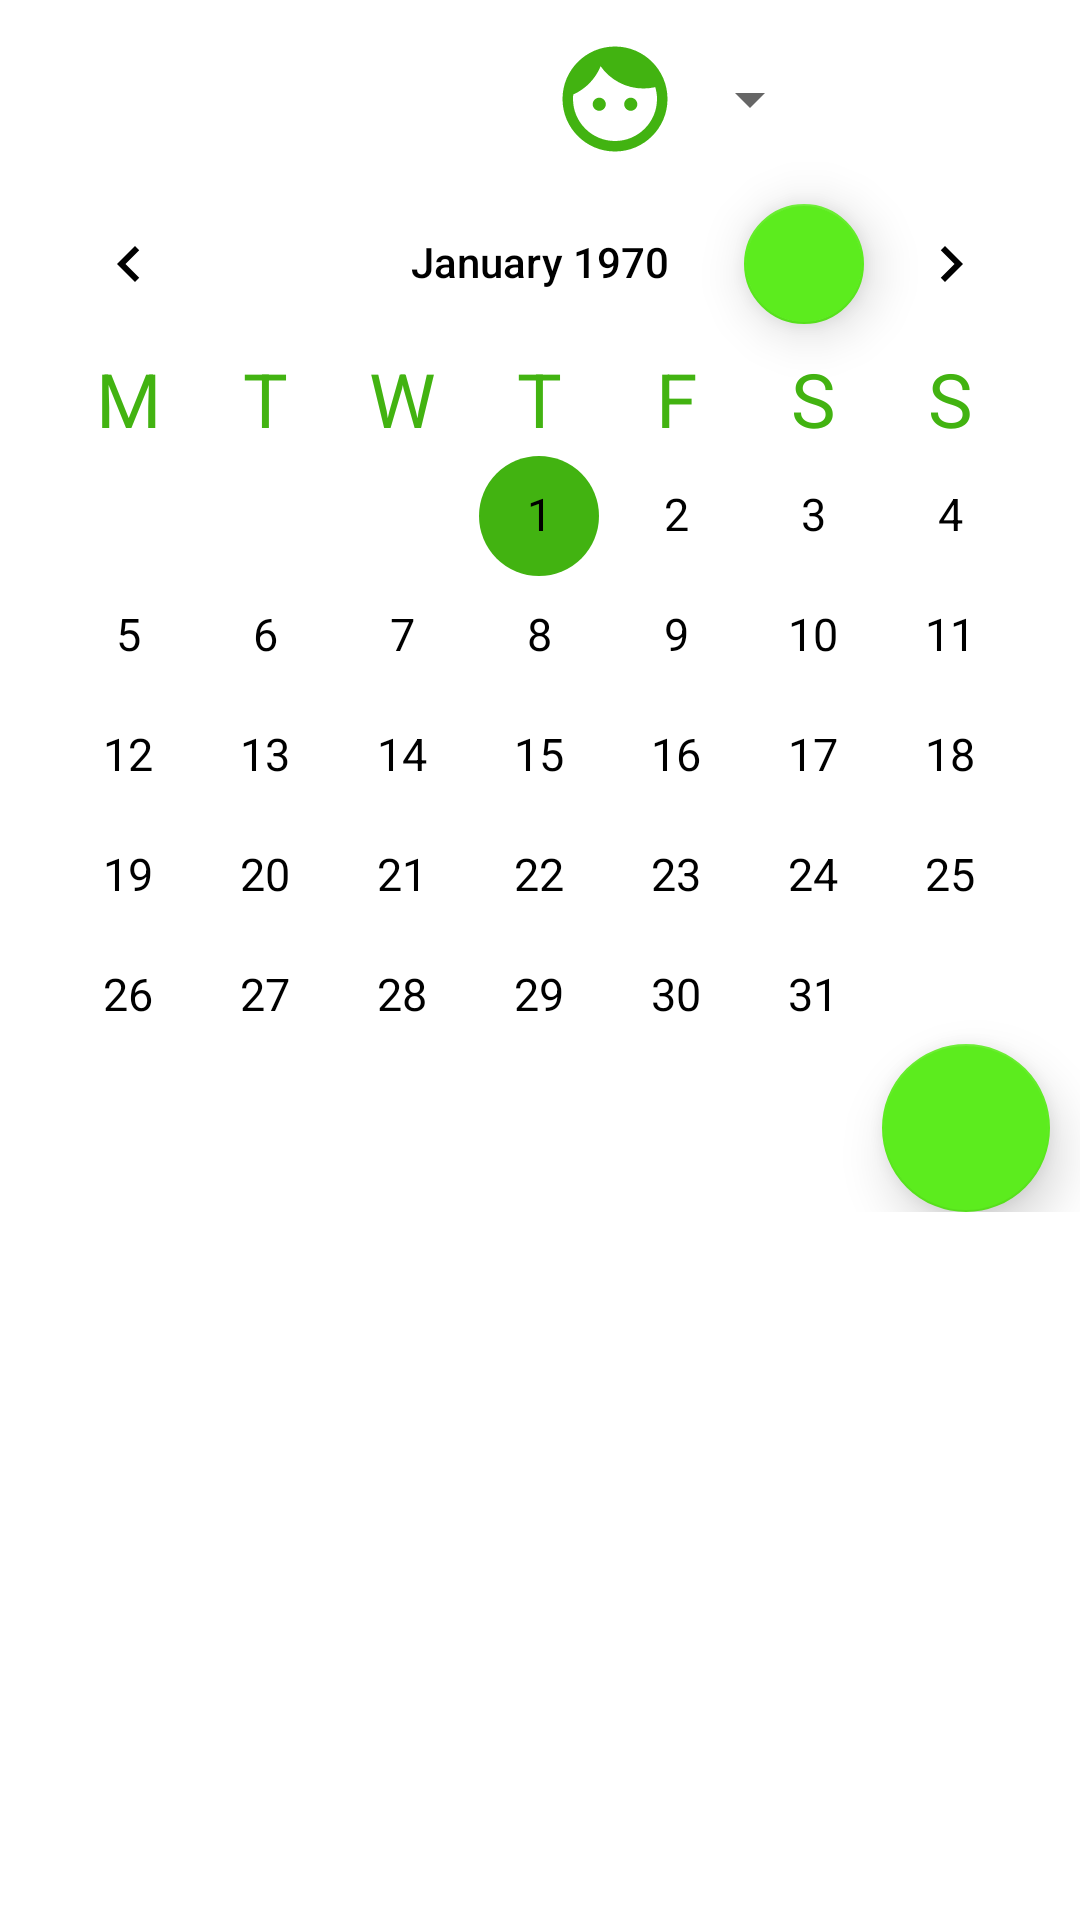

Write the Android layout XML for this screen, with the resource values it uses.
<!-- AndroidManifest.xml: application theme Theme.TerminarzG -->
<!-- res/layout/activity_umow.xml -->
<?xml version="1.0" encoding="utf-8"?>
<RelativeLayout xmlns:android="http://schemas.android.com/apk/res/android"
    xmlns:app="http://schemas.android.com/apk/res-auto"
    xmlns:tools="http://schemas.android.com/tools"
    android:layout_width="match_parent"
    android:layout_height="match_parent">
    <ScrollView
        android:layout_width="match_parent"
        android:layout_height="match_parent"
        android:layout_alignParentTop="true"
        android:layout_alignParentBottom="true"
        android:layout_alignParentStart="true"
        android:layout_centerHorizontal="true"
        android:layout_alignParentEnd="true"
        android:scrollbars="none">

    <RelativeLayout
        android:layout_width="match_parent"
        android:layout_height="wrap_content">

    <TextView
        android:id="@+id/wCzas"
        android:layout_width="152dp"
        android:layout_height="42dp"
        android:layout_alignParentStart="true"
        android:layout_alignParentTop="true"
        android:layout_marginStart="32dp"
        android:layout_marginLeft="64dp"
        android:layout_marginTop="12dp"
        android:textColor="@color/black"
        android:textSize="16dp"
        android:textStyle="bold|italic" />

    <ImageView
        android:id="@+id/imageView"
        android:layout_width="42dp"
        android:layout_height="42dp"
        android:layout_marginStart="0dp"
        android:layout_marginTop="12dp"
        android:layout_toEndOf="@+id/wCzas"
        android:src="@drawable/fab_fryzjer" />

        <Spinner
            android:id="@+id/spinner"
            android:layout_width="wrap_content"
            android:layout_height="42dp"
            android:layout_marginTop="12dp"
            android:layout_toEndOf="@+id/imageView"
            android:popupBackground="@drawable/button_theme"
            android:spinnerMode="dropdown"
            android:textAlignment="center" />

        <CalendarView
            android:id="@+id/data"
            android:layout_width="wrap_content"
            android:layout_height="wrap_content"
            android:layout_below="@id/imageView"
            android:layout_marginTop="0dp"
            android:layout_alignParentStart="true"
            android:layout_alignParentEnd="true"
            android:dateTextAppearance="@style/CalenderViewDateCustomText"
            android:firstDayOfWeek="2"
            android:theme="@style/CalenderViewCustom"
            android:weekDayTextAppearance="@style/CalenderViewWeekCustomText" />

    <com.google.android.material.floatingactionbutton.FloatingActionButton
        android:id="@+id/zatwierdz"
        android:layout_width="wrap_content"
        android:layout_height="match_parent"
        android:src="@drawable/fab_ok"
        android:layout_alignParentRight="true"
        android:layout_marginRight="10dp"
        android:layout_alignParentBottom="true"
        android:layout_marginBottom="10dp"
        app:elevation="10dp"
        app:fabSize="normal" />

        <com.google.android.material.floatingactionbutton.FloatingActionButton
            android:id="@+id/godzina"
            android:layout_width="wrap_content"
            android:layout_height="wrap_content"
            android:layout_alignTop="@+id/data"
            android:layout_alignEnd="@+id/data"
            android:layout_marginTop="10dp"
            android:layout_marginEnd="68dp"
            android:src="@drawable/fab_time"
            app:elevation="10dp"
            app:fabSize="mini" />

    <androidx.recyclerview.widget.RecyclerView
        android:id="@+id/txt"
        android:layout_width="match_parent"
        android:layout_height="match_parent"
        android:layout_below="@id/data"
        android:layout_marginTop="2dp"
        android:layout_marginEnd="8dp"
        android:layout_marginStart="8dp"
        android:layout_marginBottom="2dp"
        android:layout_toStartOf="@+id/zatwierdz"
        android:padding="4dp"
        android:scrollbars="vertical" />

</RelativeLayout>
    </ScrollView>
</RelativeLayout>
<!-- resources referenced by this layout -->
<resources>
  <!-- drawable button_theme (drawable) -->
  <?xml version="1.0" encoding="utf-8"?>
  <shape xmlns:android="http://schemas.android.com/apk/res/android"
      android:shape="rectangle" >
  
      <stroke
          android:width="8px"
          android:color="#000000"
          />
      <solid
          android:color="#5CEC1E"
          />
      <corners
          android:radius="20dp"
          />
  </shape>
  <!-- drawable fab_fryzjer (drawable) -->
  <vector xmlns:android="http://schemas.android.com/apk/res/android"
      android:width="24dp"
      android:height="24dp"
      android:viewportWidth="24"
      android:viewportHeight="24"
      android:tint="#42B311">
    <path
        android:fillColor="@android:color/white"
        android:pathData="M9,11.75c-0.69,0 -1.25,0.56 -1.25,1.25s0.56,1.25 1.25,1.25 1.25,-0.56 1.25,-1.25 -0.56,-1.25 -1.25,-1.25zM15,11.75c-0.69,0 -1.25,0.56 -1.25,1.25s0.56,1.25 1.25,1.25 1.25,-0.56 1.25,-1.25 -0.56,-1.25 -1.25,-1.25zM12,2C6.48,2 2,6.48 2,12s4.48,10 10,10 10,-4.48 10,-10S17.52,2 12,2zM12,20c-4.41,0 -8,-3.59 -8,-8 0,-0.29 0.02,-0.58 0.05,-0.86 2.36,-1.05 4.23,-2.98 5.21,-5.37C11.07,8.33 14.05,10 17.42,10c0.78,0 1.53,-0.09 2.25,-0.26 0.21,0.71 0.33,1.47 0.33,2.26 0,4.41 -3.59,8 -8,8z"/>
  </vector>
  <style name="CalenderViewCustom" parent="Theme.AppCompat">
          <item name="colorAccent">#42B311</item>
          <item name="colorPrimary">@android:color/darker_gray</item>
          <item name="android:textColorPrimary">@color/black</item>
      </style>
  <style name="CalenderViewDateCustomText" parent="android:TextAppearance.DeviceDefault.Small">
          <item name="android:textColor">@color/black</item>
          <item name="android:textSize">15dp</item>
      </style>
  <style name="CalenderViewWeekCustomText" parent="android:TextAppearance.DeviceDefault.Small">
          <item name="android:textColor">#42B311</item>
          <item name="android:textSize">25dp</item>
      </style>
  <style name="Theme.TerminarzG" parent="Theme.MaterialComponents.DayNight.DarkActionBar">
          
          <item name="colorPrimary">#5CEC1E</item>
          <item name="colorPrimaryVariant">#42B311</item>
          <item name="colorOnPrimary">@color/white</item>
          
          <item name="colorSecondary">#5CEC1E</item>
          <item name="colorSecondaryVariant">#42B311</item>
          <item name="colorOnSecondary">@color/black</item>
          
          <item name="android:statusBarColor" tools:targetApi="l">?attr/colorPrimaryVariant</item>
          
      </style>
  <!-- not gathered from this repository: default colours our renderer supplied (Android Studio template values) -->
  <color name="black">#FF000000</color>
  <color name="white">#FFFFFFFF</color>
</resources>
